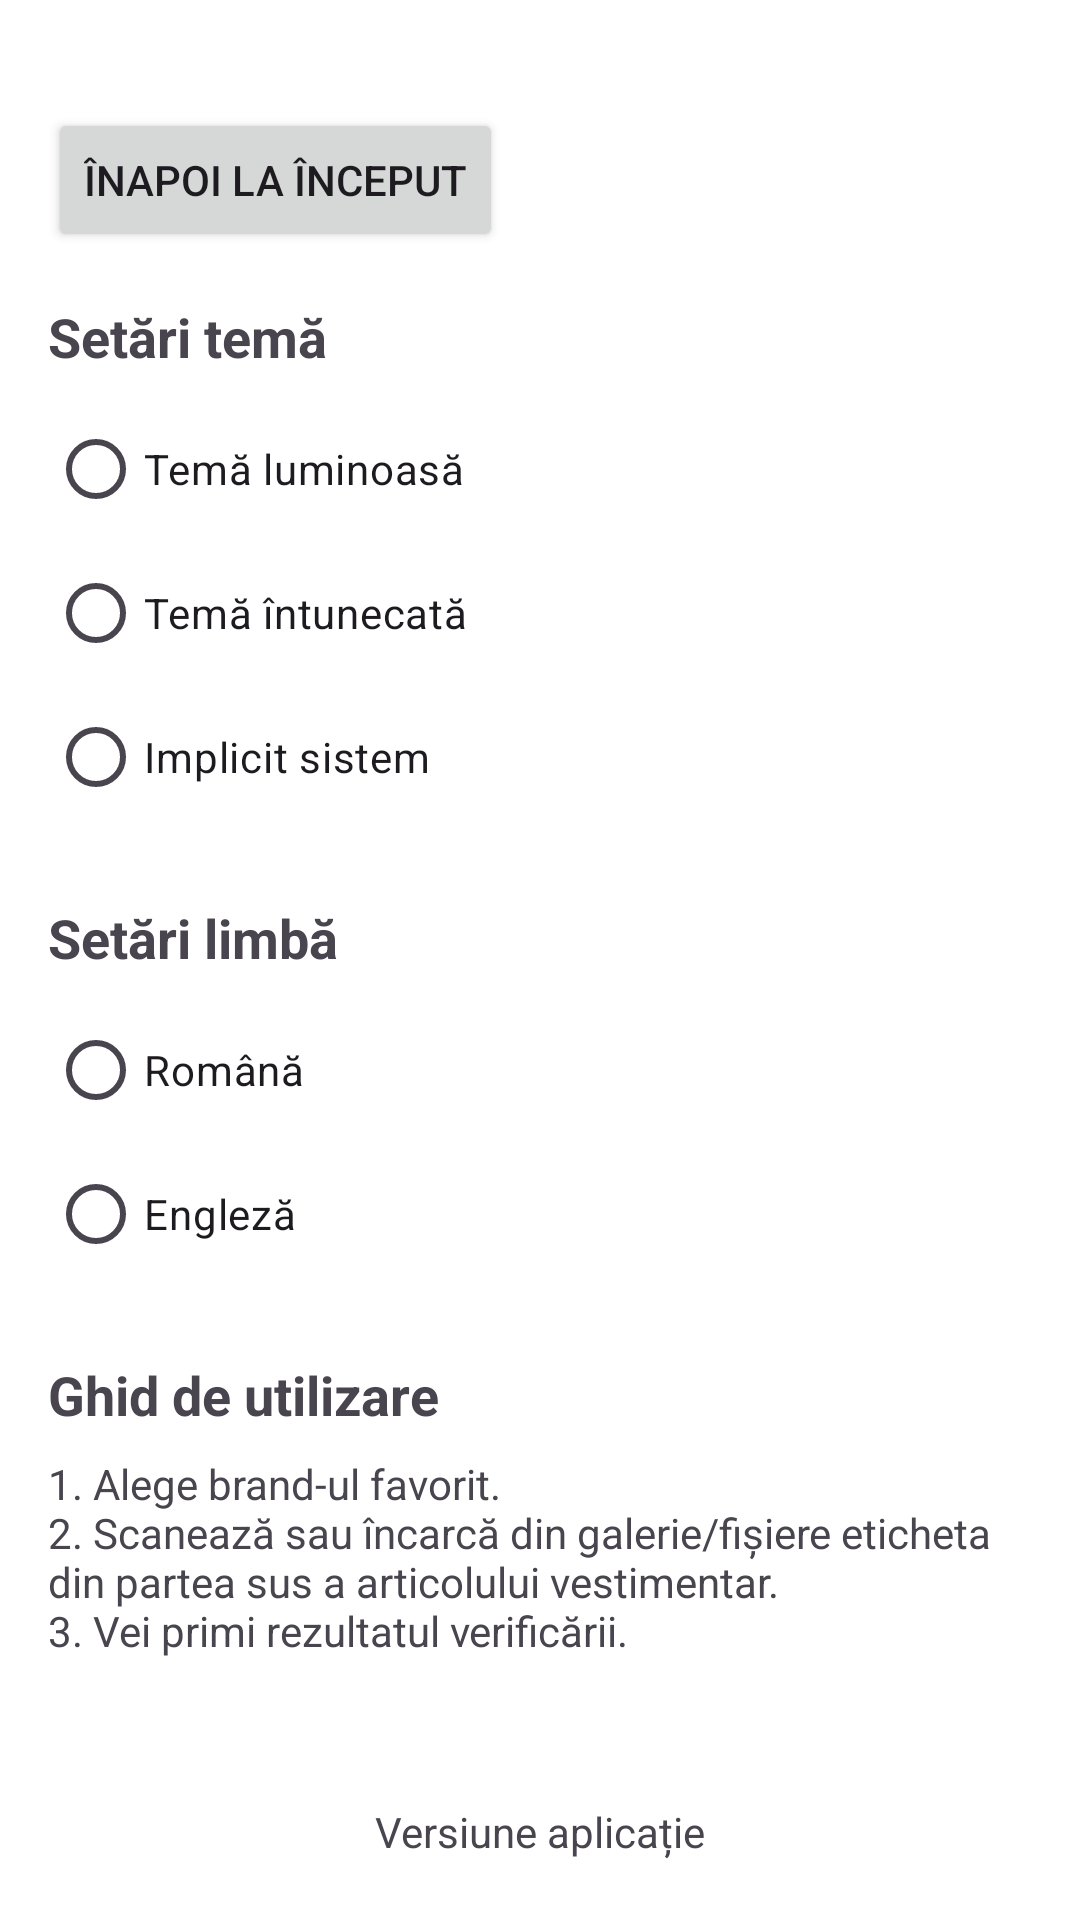

Produce the Android XML layout that renders to this screen, including the resource entries it uses.
<!-- AndroidManifest.xml: application theme Theme.Tagger -->
<!-- res/layout/activity_settings.xml -->
<?xml version="1.0" encoding="utf-8"?>
<LinearLayout xmlns:android="http://schemas.android.com/apk/res/android"
    xmlns:app="http://schemas.android.com/apk/res-auto"
    xmlns:tools="http://schemas.android.com/tools"
    android:layout_width="match_parent"
    android:layout_height="match_parent"
    android:orientation="vertical"
    android:padding="16dp"
    android:background="?attr/colorBackground"
    tools:context=".SettingsActivity">

    <Button
        android:id="@+id/settingsBackButton"
        android:layout_width="wrap_content"
        android:layout_height="wrap_content"
        android:text="@string/back_home"
        android:layout_marginTop="20dp"
        android:layout_marginBottom="16dp" />

    <TextView
        android:layout_width="match_parent"
        android:layout_height="wrap_content"
        android:text="@string/theme_settings"
        android:textStyle="bold"
        android:textSize="18sp"
        android:layout_marginBottom="8dp" />

    <RadioGroup
        android:id="@+id/themeRadioGroup"
        android:layout_width="match_parent"
        android:layout_height="wrap_content"
        android:layout_marginBottom="24dp">

        <RadioButton
            android:id="@+id/radioLight"
            android:layout_width="match_parent"
            android:layout_height="wrap_content"
            android:text="@string/light_theme" />

        <RadioButton
            android:id="@+id/radioDark"
            android:layout_width="match_parent"
            android:layout_height="wrap_content"
            android:text="@string/dark_theme" />

        <RadioButton
            android:id="@+id/radioSystem"
            android:layout_width="match_parent"
            android:layout_height="wrap_content"
            android:text="@string/system_theme" />
    </RadioGroup>

    <TextView
        android:layout_width="match_parent"
        android:layout_height="wrap_content"
        android:text="@string/language_settings"
        android:textStyle="bold"
        android:textSize="18sp"
        android:layout_marginBottom="8dp" />

    <RadioGroup
        android:id="@+id/languageRadioGroup"
        android:layout_width="match_parent"
        android:layout_height="wrap_content"
        android:layout_marginBottom="24dp">

        <RadioButton
            android:id="@+id/radioRomanian"
            android:layout_width="match_parent"
            android:layout_height="wrap_content"
            android:text="@string/language_romanian" />

        <RadioButton
            android:id="@+id/radioEnglish"
            android:layout_width="match_parent"
            android:layout_height="wrap_content"
            android:text="@string/language_english" />
    </RadioGroup>

    <TextView
        android:layout_width="match_parent"
        android:layout_height="wrap_content"
        android:text="@string/user_guide"
        android:textStyle="bold"
        android:textSize="18sp"
        android:layout_marginBottom="8dp" />

    <TextView
        android:id="@+id/userGuideText"
        android:layout_width="match_parent"
        android:layout_height="wrap_content"
        android:text="@string/app_instructions"
        android:textSize="14sp"
        android:layout_marginBottom="24dp" />

    <TextView
        android:layout_width="match_parent"
        android:layout_height="wrap_content"
        android:text="@string/app_version"
        android:layout_marginTop="24dp"
        android:gravity="center" />

    <TextView
        android:layout_width="match_parent"
        android:layout_height="wrap_content"
        android:text="@string/version_number"
        android:gravity="center"
        android:textStyle="bold" />

</LinearLayout>
<!-- resources referenced by this layout -->
<resources>
  <string name="app_instructions">1. Alege brand-ul favorit.\n2. Scanează sau încarcă din galerie/fișiere eticheta din partea sus a articolului vestimentar.\n3. Vei primi rezultatul verificării.</string>
  <string name="app_version">Versiune aplicație</string>
  <string name="back_home">Înapoi la început</string>
  <string name="dark_theme">Temă întunecată</string>
  <string name="language_english">Engleză</string>
  <string name="language_romanian">Română</string>
  <string name="language_settings">Setări limbă</string>
  <string name="light_theme">Temă luminoasă</string>
  <string name="system_theme">Implicit sistem</string>
  <string name="theme_settings">Setări temă</string>
  <string name="user_guide">Ghid de utilizare</string>
  <string name="version_number">1.0.0</string>
  <style name="Theme.Tagger" parent="Base.Theme.Tagger" />
  <style name="Base.Theme.Tagger" parent="Theme.Material3.DayNight.NoActionBar">
          
          
          <item name="colorBackground">@color/white</item>
          <item name="android:statusBarColor">@color/light_gray</item>
          <item name="android:navigationBarColor">@color/light_gray</item>
      </style>
  <color name="white">#FFFFFFFF</color>
  <color name="light_gray">#F5F5F5</color>
</resources>
